The GitHub repository Sanjana-aravindan/Plant-leaf-disease-classification contains a labelled image folder "60_20_20segmented" with 38 categories: apple frogeye spot, apple scab, apple cedar apple rust, apple healthy, blueberry healthy, cherry powdery mildew, cherry healthy, corn cercospora gray leaf spot, corn common rust, corn northern leaf blight, corn healthy, grape black rot, grape esca black measles, grape leaf blight isariopsis leaf spot markers, grape healthy, orange huanglongbing citrus greening, peach bacterial spot, peach healthy, bell pepper bacterial spot, bell pepper healthy, potato early blight, potato late blight, potato healthy, raspberry healthy, soybean healthy, squash powdery mildew, strawberry leaf scorch, strawberry healthy, tomato bacterial spot, tomato early blight, tomato late blight, tomato leaf mold, tomato septoria leaf spot, tomato two-spotted spider mite, tomato target spot, tomato yellow leaf curl virus, tomato mosaic virus, tomato healthy. Examples follow, each with its label.

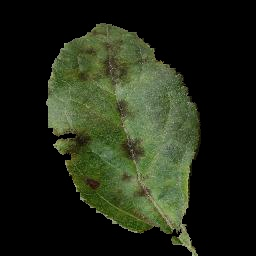
Label: apple scab

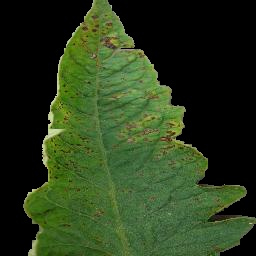
Label: tomato septoria leaf spot

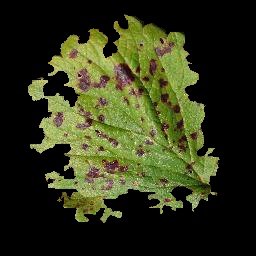
Label: strawberry leaf scorch

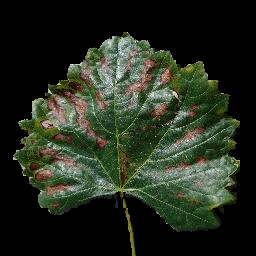
Label: grape esca black measles

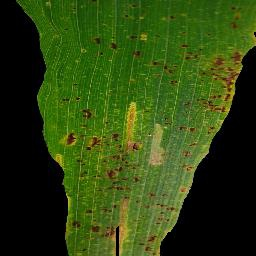
Label: corn common rust

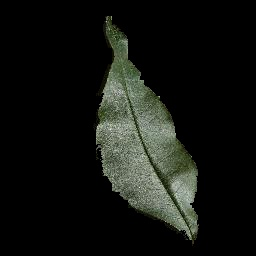
Label: peach healthy
